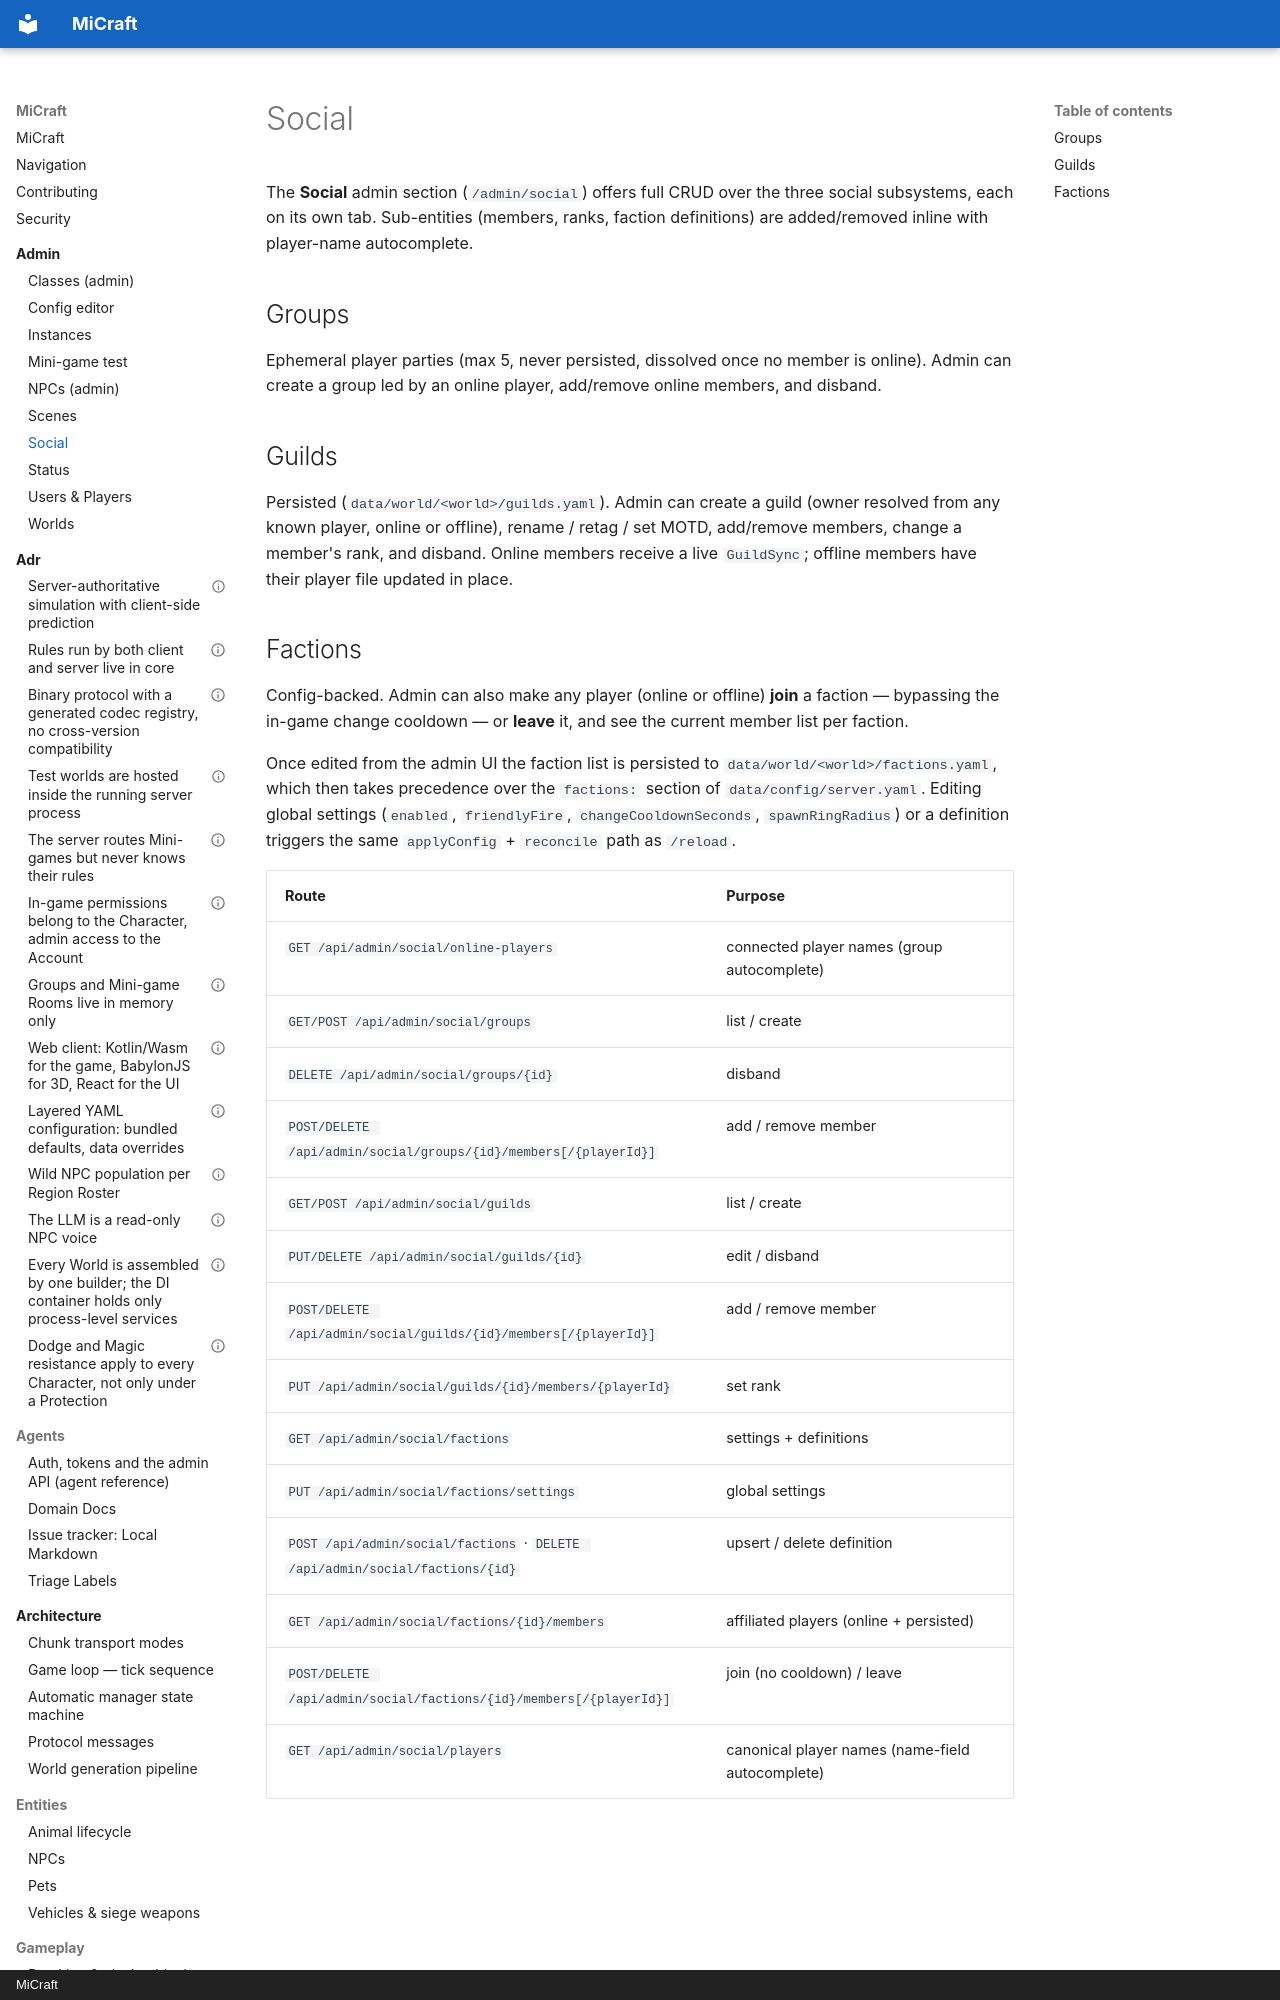

repository: micoli/micraft · page: admin/social/index.html · generator: mkdocs · copyright: MiCraft

---
title: Social
---

# Social

The **Social** admin section (`/admin/social`) offers full CRUD over the three
social subsystems, each on its own tab. Sub-entities (members, ranks, faction
definitions) are added/removed inline with player-name autocomplete.

## Groups

Ephemeral player parties (max 5, never persisted, dissolved once no member is
online). Admin can create a group led by an online player, add/remove online
members, and disband.

## Guilds

Persisted (`data/world/<world>/guilds.yaml`). Admin can create a guild (owner
resolved from any known player, online or offline), rename / retag / set MOTD,
add/remove members, change a member's rank, and disband. Online members receive a
live `GuildSync`; offline members have their player file updated in place.
